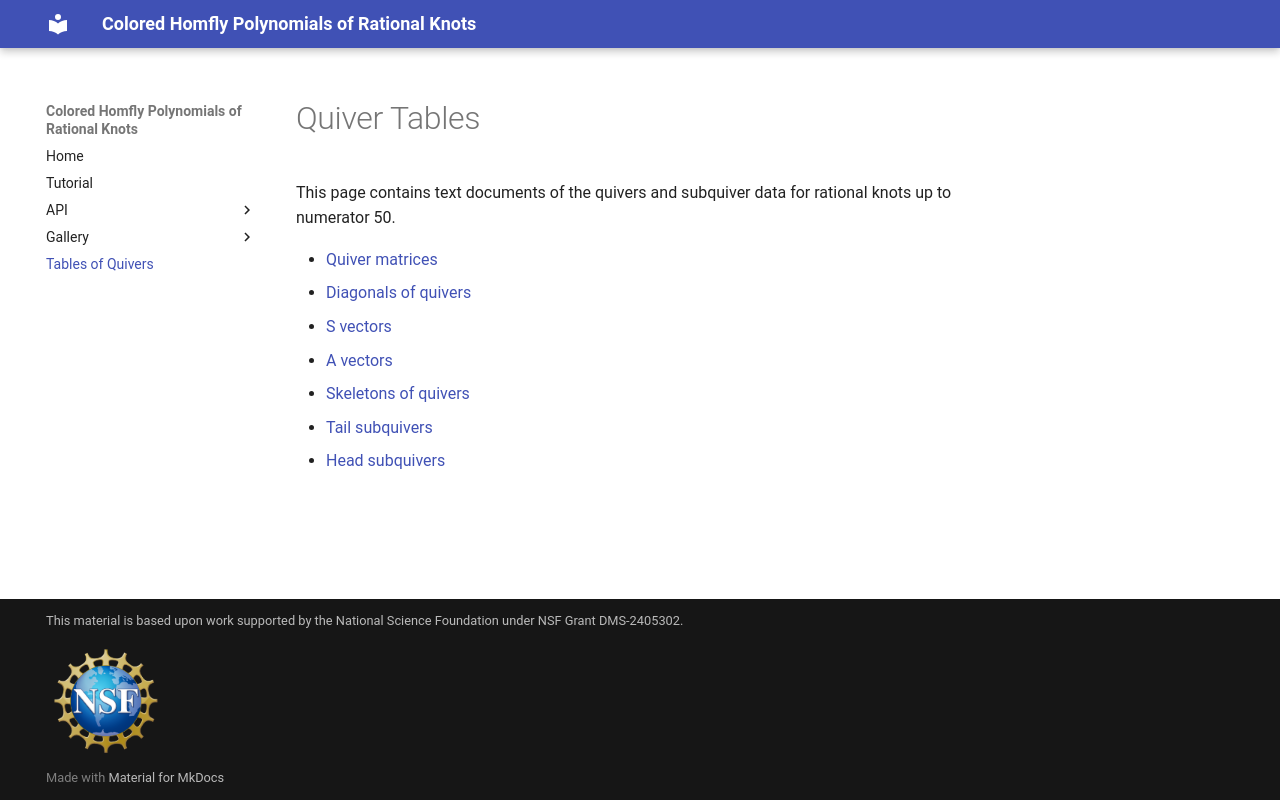

repository: epberry2/su26-knots · page: quivers/index.html · generator: mkdocs

# Quiver Tables

This page contains text documents of the quivers and subquiver data for rational knots up to numerator 50.

* [Quiver matrices](assets/files/table.txt)
* [Diagonals of quivers](assets/files/diag_table.txt)
* [S vectors](assets/files/s_table.txt)
* [A vectors](assets/files/a_table.txt)
* [Skeletons of quivers](assets/files/diff_table.txt)
* [Tail subquivers](assets/files/tail_table.txt)
* [Head subquivers](assets/files/head_table.txt)
